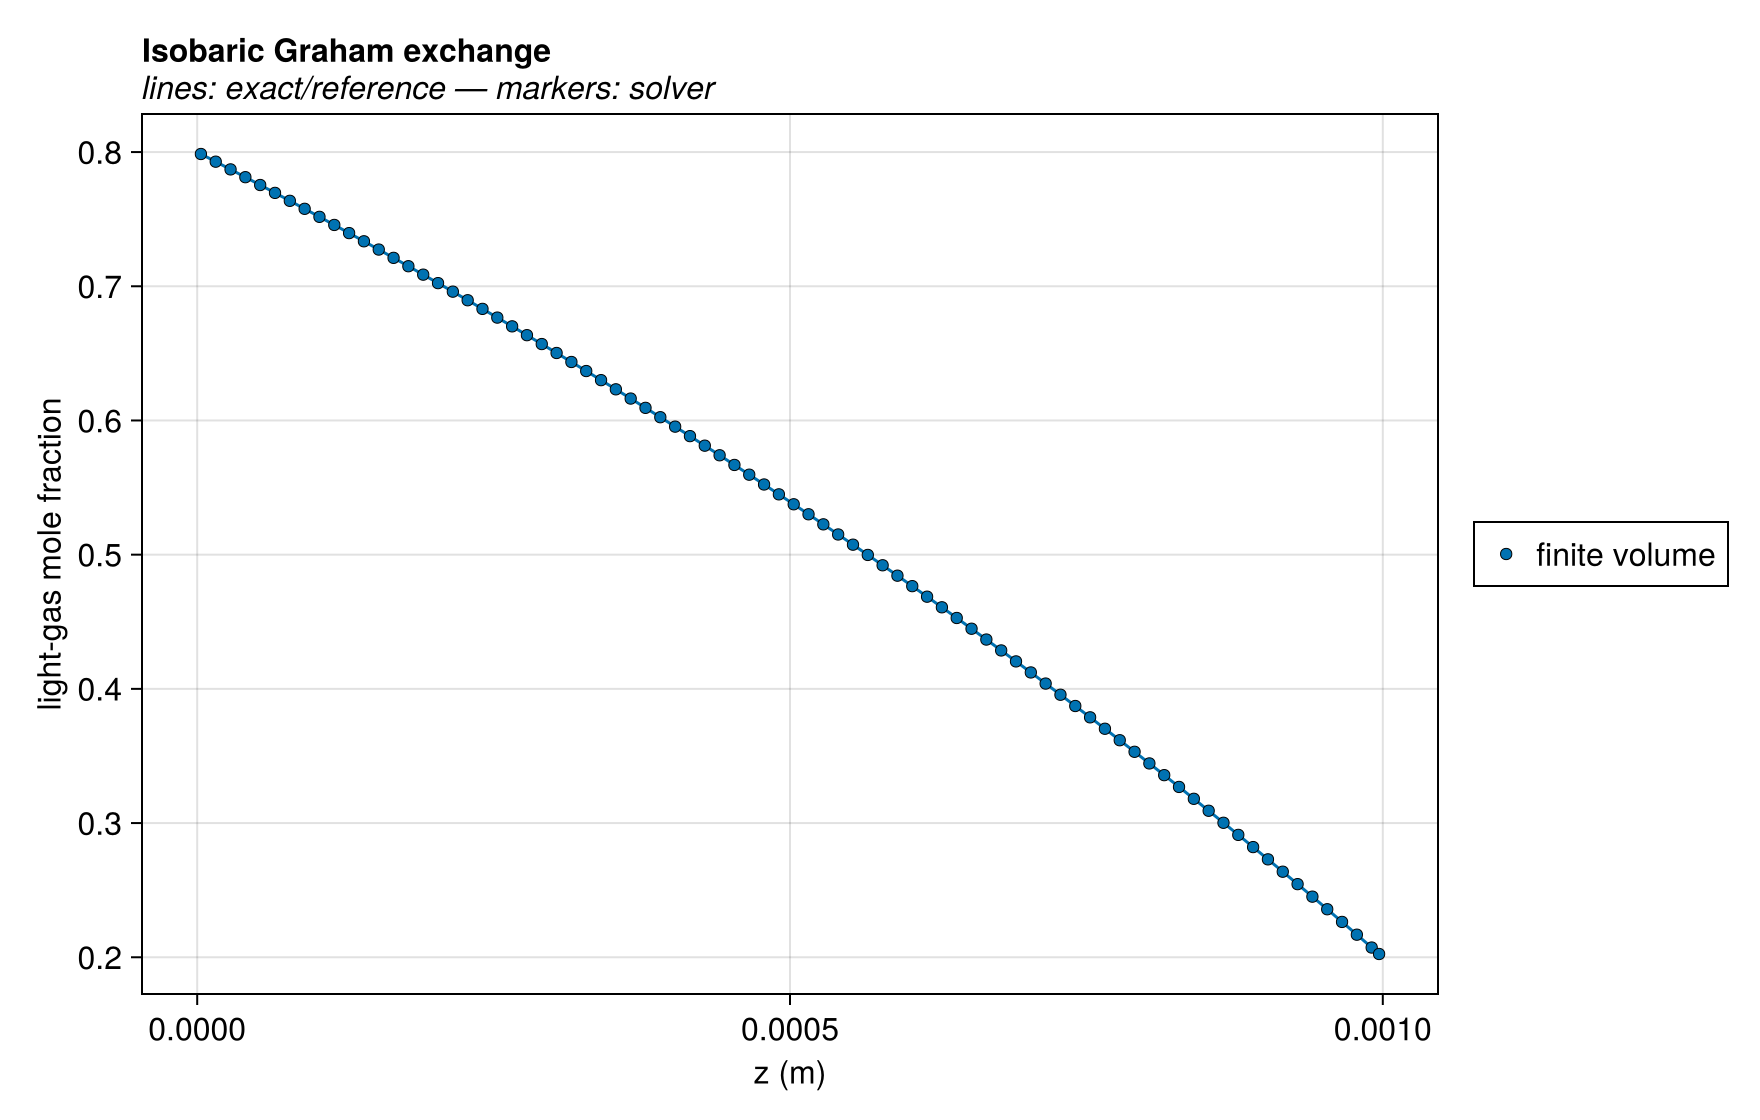

The table this chart was drawn from, first rows:
series, z (m), light-gas mole fraction, exact
finite volume, 3.125e-6, 0.7986, 0.7986
finite volume, 9.375000000000001e-6, 0.7957, 0.7957
finite volume, 1.5625e-5, 0.7929, 0.7929
finite volume, 2.1875000000000003e-5, 0.79, 0.79
finite volume, 2.8125e-5, 0.7871, 0.7871
finite volume, 3.4375e-5, 0.7842, 0.7842
finite volume, 4.0625e-5, 0.7813, 0.7813
finite volume, 4.6875e-5, 0.7784, 0.7784
finite volume, 5.3125000000000004e-5, 0.7755, 0.7755
finite volume, 5.937500000000001e-5, 0.7725, 0.7725
finite volume, 6.562500000000001e-5, 0.7696, 0.7696
finite volume, 7.1875e-5, 0.7666, 0.7666
finite volume, 7.812500000000002e-5, 0.7637, 0.7637
finite volume, 8.4375e-5, 0.7607, 0.7607
finite volume, 9.0625e-5, 0.7577, 0.7577
finite volume, 9.687500000000001e-5, 0.7547, 0.7547
finite volume, 0.0001031, 0.7517, 0.7517
finite volume, 0.0001094, 0.7487, 0.7487
finite volume, 0.0001156, 0.7457, 0.7457
finite volume, 0.0001219, 0.7427, 0.7427
finite volume, 0.0001281, 0.7396, 0.7396
finite volume, 0.0001344, 0.7366, 0.7366
finite volume, 0.0001406, 0.7335, 0.7335
finite volume, 0.0001469, 0.7304, 0.7304
finite volume, 0.0001531, 0.7274, 0.7274
finite volume, 0.0001594, 0.7243, 0.7243
finite volume, 0.0001656, 0.7212, 0.7212
finite volume, 0.0001719, 0.7181, 0.7181
finite volume, 0.0001781, 0.7149, 0.7149
finite volume, 0.0001844, 0.7118, 0.7118
finite volume, 0.0001906, 0.7087, 0.7087
finite volume, 0.0001969, 0.7055, 0.7055
finite volume, 0.0002031, 0.7024, 0.7024
finite volume, 0.0002094, 0.6992, 0.6992
finite volume, 0.0002156, 0.696, 0.696
finite volume, 0.0002219, 0.6928, 0.6928
finite volume, 0.0002281, 0.6896, 0.6896
finite volume, 0.0002344, 0.6864, 0.6864
finite volume, 0.0002406, 0.6831, 0.6831
finite volume, 0.0002469, 0.6799, 0.6799
finite volume, 0.0002531, 0.6767, 0.6767
finite volume, 0.0002594, 0.6734, 0.6734
finite volume, 0.0002656, 0.6701, 0.6701
finite volume, 0.0002719, 0.6669, 0.6669
finite volume, 0.0002781, 0.6636, 0.6636
finite volume, 0.0002844, 0.6603, 0.6603
finite volume, 0.0002906, 0.6569, 0.6569
finite volume, 0.0002969, 0.6536, 0.6536
finite volume, 0.0003031, 0.6503, 0.6503
finite volume, 0.0003094, 0.6469, 0.6469
finite volume, 0.0003156, 0.6436, 0.6436
finite volume, 0.0003219, 0.6402, 0.6402
finite volume, 0.0003281, 0.6368, 0.6368
finite volume, 0.0003344, 0.6334, 0.6334
finite volume, 0.0003406, 0.63, 0.63
finite volume, 0.0003469, 0.6266, 0.6266
finite volume, 0.0003531, 0.6232, 0.6232
finite volume, 0.0003594, 0.6198, 0.6198
finite volume, 0.0003656, 0.6163, 0.6163
finite volume, 0.0003719, 0.6129, 0.6129
... 100 more rows
